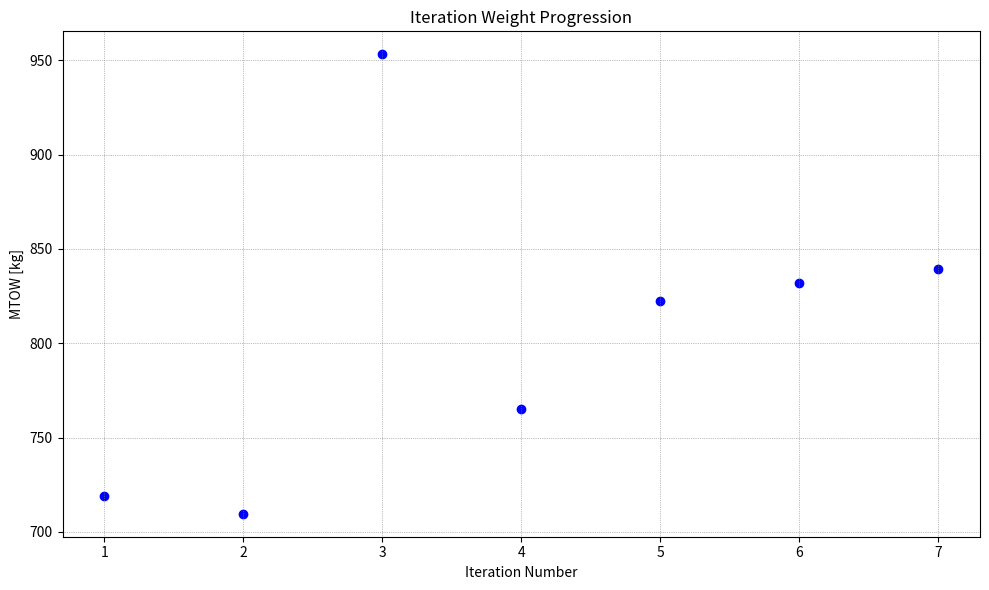

Recreate this plot in Python.
import numpy as np
import matplotlib.pyplot as plt

iterations = [1,2,3,4,5,6,7]
weights = [718.89,709.63,953.15,765.13,822.17,832.03,839.24]

plt.figure(figsize=(10, 6))
plt.scatter(iterations, weights, color='blue')

plt.title(f"Iteration Weight Progression")
# plt.legend(loc='upper left', fontsize='large')
plt.grid(color='gray', linestyle=':', linewidth=0.5)
plt.xlabel("Iteration Number")
plt.ylabel("MTOW [kg]")

plt.tight_layout()
plt.show()
